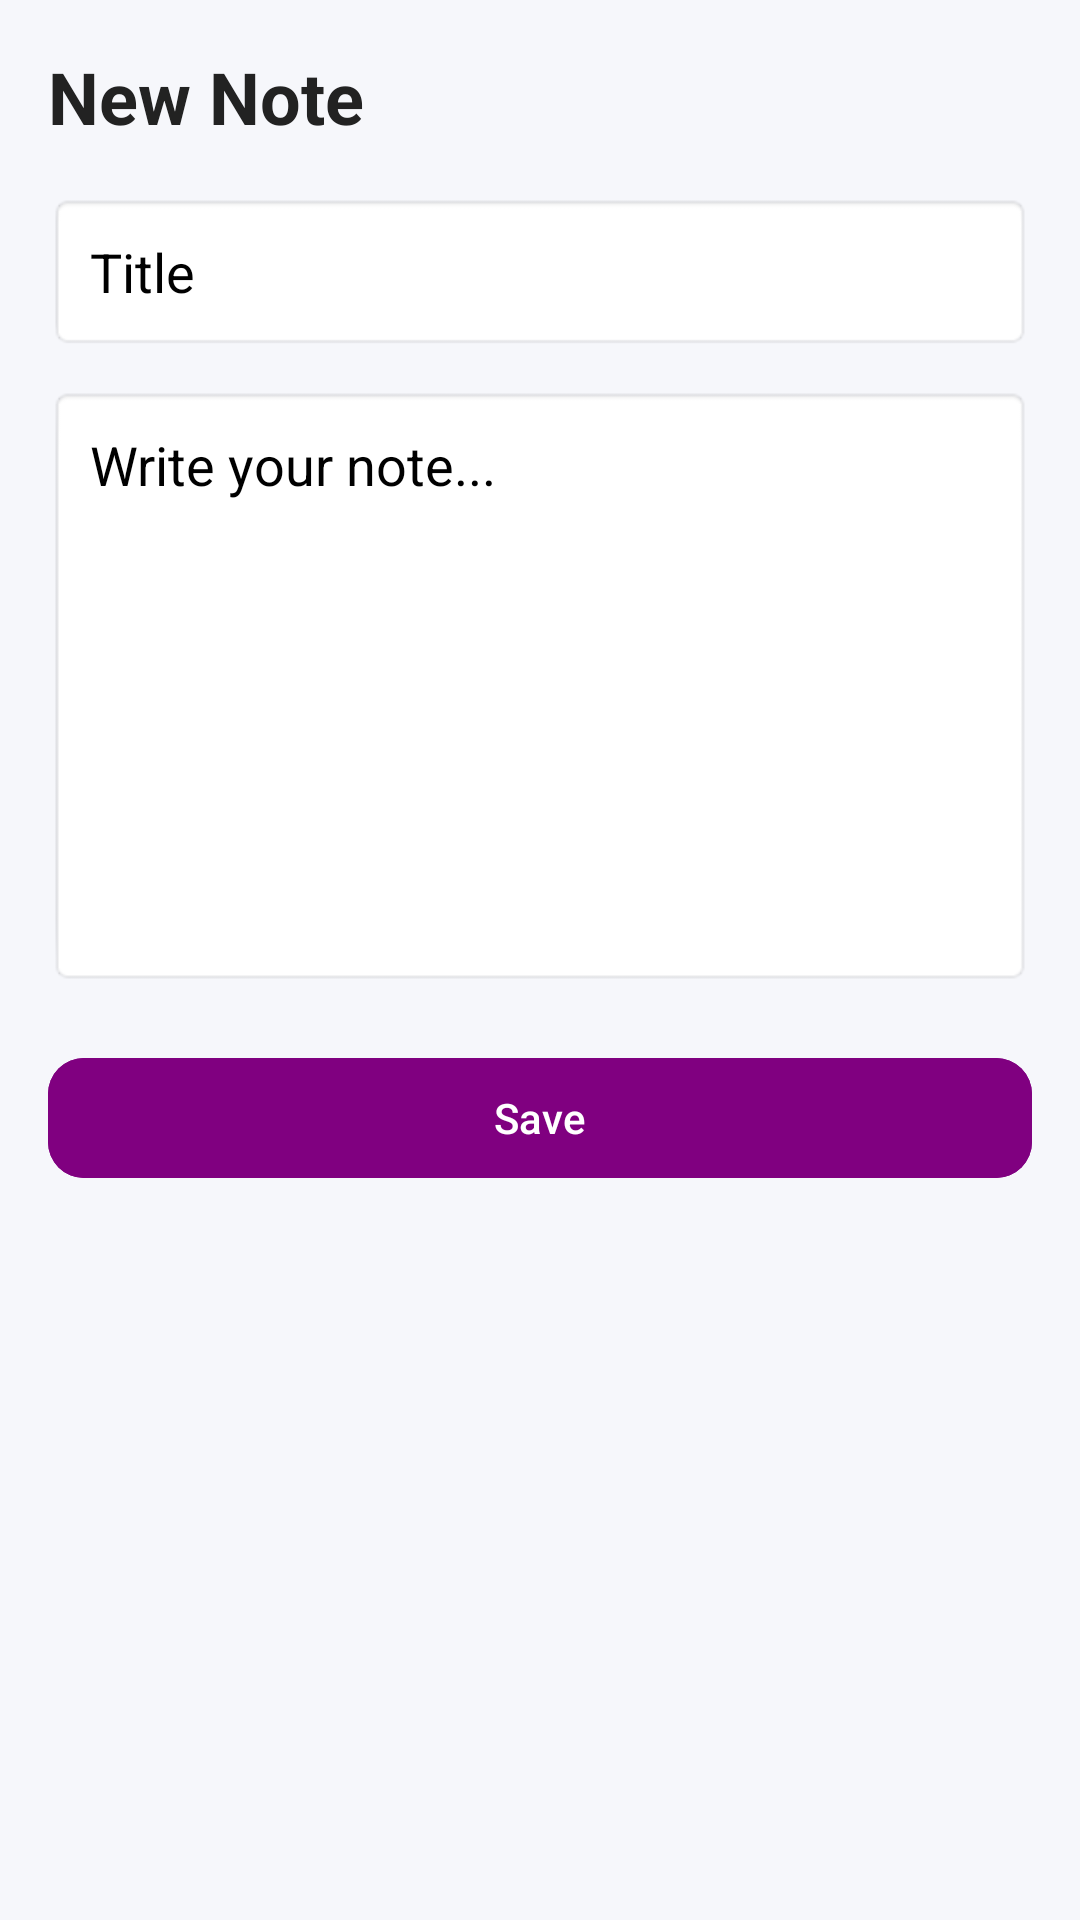

Layout XML and referenced resources for this Android screen:
<!-- AndroidManifest.xml: application theme Theme.MyNoteApp -->
<!-- res/layout/fragment_edit_note.xml -->
<ScrollView
    xmlns:android="http://schemas.android.com/apk/res/android"
    xmlns:app="http://schemas.android.com/apk/res-auto"
    android:layout_width="match_parent"
    android:layout_height="match_parent"
    android:background="#F6F7FB">

    <LinearLayout
        android:layout_width="match_parent"
        android:layout_height="wrap_content"
        android:orientation="vertical"
        android:padding="16dp">

        
        <TextView
            android:id="@+id/screenTitle"
            android:layout_width="wrap_content"
            android:layout_height="wrap_content"
            android:text="New Note"
            android:textSize="24sp"
            android:textStyle="bold"
            android:textColor="#222"/>


        <EditText
            android:id="@+id/addNoteTitle"
            android:layout_width="match_parent"
            android:layout_height="wrap_content"
            android:hint="Title"
            android:textColorHint="@color/black"
            android:textSize="18sp"
            android:padding="14dp"
            android:background="@android:drawable/editbox_background"
            android:layout_marginTop="16dp"/>


        <EditText
            android:id="@+id/addNoteDesc"
            android:layout_width="match_parent"
            android:layout_height="200dp"
            android:hint="Write your note..."
            android:textColorHint="@color/black"
            android:gravity="top"
            android:padding="14dp"
            android:background="@android:drawable/editbox_background"
            android:layout_marginTop="12dp"/>


        <com.google.android.material.button.MaterialButton
            android:id="@+id/saveButton"
            android:layout_width="match_parent"
            android:layout_height="wrap_content"
            android:text="Save"
            android:textAllCaps="false"
            android:layout_marginTop="20dp"
            android:backgroundTint="@color/purple"
            android:textColor="#FFFFFF"
            app:cornerRadius="12dp"/>


        <com.google.android.material.button.MaterialButton
            android:id="@+id/deleteButton"
            android:layout_width="match_parent"
            android:layout_height="wrap_content"
            android:text="Delete Note"
            android:textAllCaps="false"
            android:layout_marginTop="10dp"
            android:backgroundTint="#FF5252"
            android:textColor="#FFFFFF"
            app:cornerRadius="12dp"
            android:visibility="gone"/>

    </LinearLayout>
</ScrollView>
<!-- resources referenced by this layout -->
<resources>
  <color name="black">#FF000000</color>
  <color name="purple">#800080</color>
  <style name="Theme.MyNoteApp" parent="Base.Theme.MyNoteApp" />
  <style name="Base.Theme.MyNoteApp" parent="Theme.Material3.DayNight.NoActionBar">
          
           <item name="colorPrimary">@color/purple</item>
      </style>
</resources>
